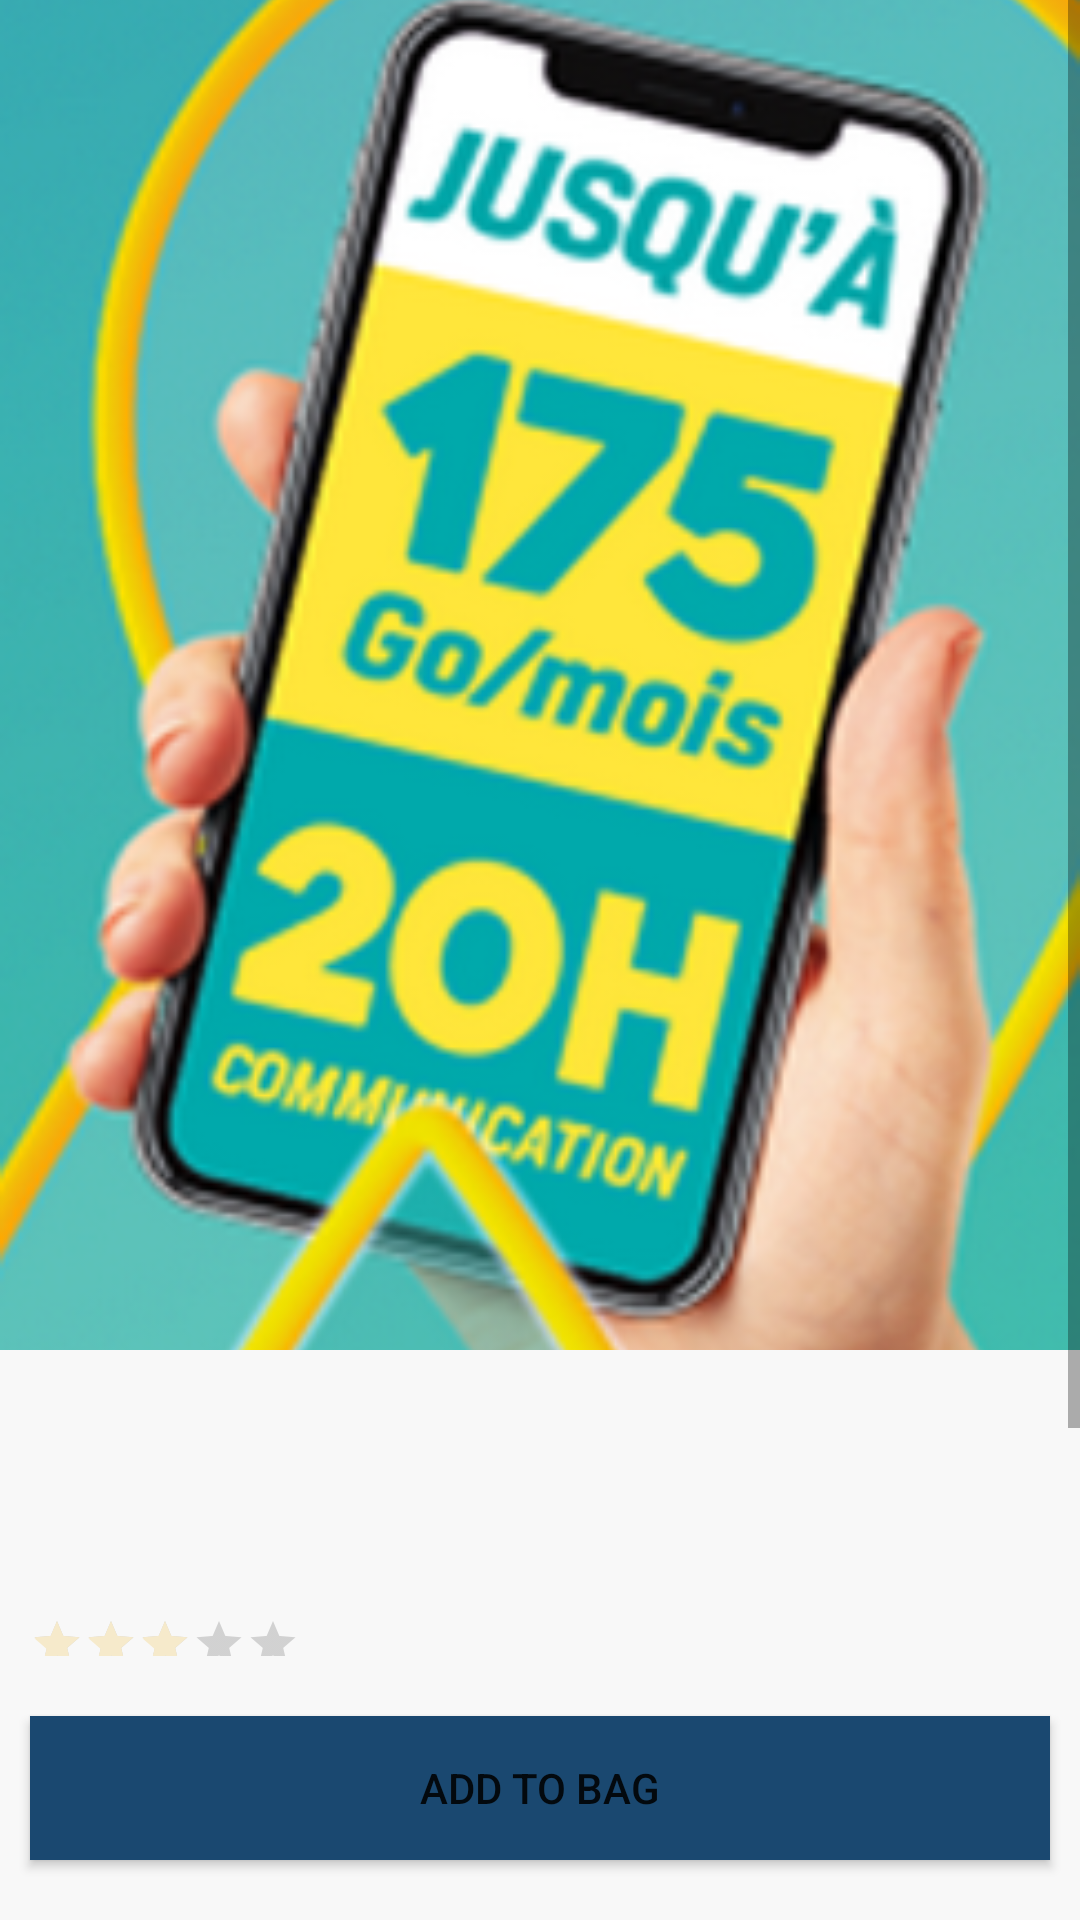

Here is an Android app screen rendered from its layout file. Give the layout XML and the strings, colors and styles it references.
<!-- AndroidManifest.xml: application theme Theme.Lcsoftsim -->
<!-- res/layout/activity_product_details.xml -->
<?xml version="1.0" encoding="utf-8"?>
<androidx.constraintlayout.widget.ConstraintLayout xmlns:android="http://schemas.android.com/apk/res/android"
    xmlns:app="http://schemas.android.com/apk/res-auto"
    xmlns:tools="http://schemas.android.com/tools"
    android:layout_width="match_parent"
    android:layout_height="match_parent"
    android:background="@color/backgroundwhite"
    tools:context=".activity.PLanPackDetailsActivity">

    <ScrollView
        android:layout_width="match_parent"
        android:layout_height="0dp"
        app:layout_constraintBottom_toTopOf="@+id/linearLayout7"
        app:layout_constraintEnd_toEndOf="parent"
        app:layout_constraintStart_toStartOf="parent"
        app:layout_constraintTop_toTopOf="parent">

        <androidx.constraintlayout.widget.ConstraintLayout
            android:layout_width="match_parent"
            android:layout_height="match_parent">

            <com.google.android.material.imageview.ShapeableImageView

                android:id="@+id/productImage_ProductDetailsPage"
                android:layout_width="match_parent"
                android:layout_height="450dp"
                android:scaleType="centerCrop"
                app:layout_constraintEnd_toEndOf="parent"
                app:layout_constraintStart_toStartOf="parent"
                app:layout_constraintTop_toTopOf="parent"
                android:src="@drawable/img" />

            <LinearLayout
                android:id="@+id/topBarLayout"
                android:layout_width="match_parent"
                android:layout_height="50dp"
                android:layout_marginLeft="10dp"
                android:layout_marginRight="10dp"
                android:layout_marginTop="20dp"
                android:gravity="center"
                app:layout_constraintEnd_toEndOf="parent"
                app:layout_constraintStart_toStartOf="parent"
                app:layout_constraintTop_toTopOf="parent">

                <ImageView
                    android:id="@+id/backIv_ProfileFrag"
                    android:layout_width="20dp"
                    android:layout_height="20dp"
                    android:src="@drawable/ic_back"
                    app:tint="@color/white" />

                <ImageView
                    android:id="@+id/searchIv_ProfileFrag"
                    android:layout_width="20dp"
                    android:layout_height="20dp"
                    android:src="@drawable/ic_back"
                    app:tint="@color/white" />
            </LinearLayout>

            <LinearLayout
                android:id="@+id/linearLayout6"
                android:layout_width="match_parent"
                android:layout_height="wrap_content"
                android:orientation="vertical"
                app:layout_constraintEnd_toEndOf="parent"
                app:layout_constraintStart_toStartOf="parent"
                app:layout_constraintTop_toBottomOf="@+id/productImage_ProductDetailsPage">

                <LinearLayout
                    android:layout_width="match_parent"
                    android:layout_height="wrap_content"
                    android:layout_marginLeft="10dp"
                    android:layout_marginTop="20dp"
                    android:layout_marginRight="10dp"
                    android:orientation="horizontal">

                    <TextView
                        android:id="@+id/productName"
                        android:layout_width="0dp"
                        android:layout_height="match_parent"
                        android:layout_weight="3"
                        android:fontFamily="@font/metropolis_semibold"
                        android:maxEms="30"
                        android:maxLines="2"
                        android:textColor="@color/black"
                        android:textSize="25sp" />

                    <TextView
                        android:id="@+id/productPrice_ProductDetailsPage"
                        android:layout_width="0dp"
                        android:layout_height="match_parent"
                        android:layout_weight="1"
                        android:fontFamily="@font/metropolis_semibold"
                        android:gravity="end"
                        android:textColor="@color/mainText"
                        android:textSize="25sp" />
                </LinearLayout>

                <TextView
                    android:id="@+id/productBrand_ProductDetailsPage"
                    android:layout_width="match_parent"
                    android:layout_height="match_parent"
                    android:layout_marginLeft="10dp"
                    android:layout_marginRight="10dp"
                    android:layout_marginTop="10dp"
                    android:fontFamily="@font/metropolis_regular"
                    android:text=""
                    android:textColor="@color/mainText"
                    android:textSize="13sp" />

                <RatingBar
                    android:id="@+id/productRating_singleProduct"
                    style="@style/Widget.AppCompat.RatingBar.Indicator"
                    android:layout_width="180dp"
                    android:layout_height="wrap_content"
                    android:layout_marginLeft="10dp"
                    android:numStars="5"
                    android:rating="3"
                    android:scaleX=".5"
                    android:scaleY=".5"
                    android:textColor="@color/black"
                    android:transformPivotX="0dp"
                    android:transformPivotY="15dp" />




                <LinearLayout
                    android:id="@+id/shippingAddress_productDetailsPage"
                    android:layout_width="match_parent"
                    android:layout_height="match_parent"
                    android:layout_marginLeft="10dp"
                    android:layout_marginRight="10dp"
                    android:layout_marginTop="30dp">

                    <LinearLayout
                        android:layout_width="0dp"
                        android:layout_height="match_parent"
                        android:layout_weight="1"
                        android:gravity="center"
                        android:orientation="vertical">

                        <TextView
                            android:id="@+id/productDes_ProductDetailsPage"
                            android:layout_width="match_parent"
                            android:layout_height="wrap_content"
                            android:fontFamily="@font/metropolis_regular"
                            android:textColor="@color/mainText"
                            android:textSize="16sp" />

                        <TextView
                            android:layout_width="match_parent"
                            android:layout_height="wrap_content"
                            android:layout_marginTop="5dp"
                            android:fontFamily="@font/metropolis_regular"
                            android:text="Some Other description"
                            android:textColor="@color/textAd"
                            android:textSize="12sp" />
                    </LinearLayout>

                    <ImageView
                        android:layout_width="22dp"
                        android:layout_height="match_parent"
                        android:layout_marginLeft="10dp"
                        android:src="@drawable/ic_baseline_keyboard_arrow_right_24" />
                </LinearLayout>


            </LinearLayout>

        </androidx.constraintlayout.widget.ConstraintLayout>
    </ScrollView>

    <LinearLayout
        android:id="@+id/linearLayout7"
        android:layout_width="match_parent"
        android:layout_height="wrap_content"
        android:background="@color/backgroundwhite"
        app:layout_constraintBottom_toBottomOf="parent"
        app:layout_constraintEnd_toEndOf="parent"
        app:layout_constraintStart_toStartOf="parent">

        <Button
            android:id="@+id/addToCart_ProductDetailsPage"
            android:layout_width="match_parent"
            android:layout_height="wrap_content"
            android:layout_marginLeft="10dp"
            android:layout_marginTop="20dp"
            android:layout_marginRight="10dp"
            android:layout_marginBottom="20dp"
            android:background="@color/primary"
            android:text="Add To Bag" />
    </LinearLayout>
</androidx.constraintlayout.widget.ConstraintLayout>
<!-- resources referenced by this layout -->
<resources>
  <color name="backgroundwhite">#F8F8F8</color>
  <color name="black">#28292a</color>
  <color name="mainText">#28292a</color>
  <color name="primary">#1A4870</color>
  <color name="textAd">#9B9B9B</color>
  <color name="white">#FFFFFF</color>
  <!-- drawable img: png bitmap (drawable, 162520 bytes) -->
  <style name="Theme.Lcsoftsim" parent="Theme.MaterialComponents.DayNight.DarkActionBar">
          
          <item name="colorPrimary">@color/purple_500</item>
          <item name="colorPrimaryVariant">@color/purple_700</item>
          <item name="colorOnPrimary">@color/white</item>
          
          <item name="colorSecondary">@color/teal_200</item>
          <item name="colorSecondaryVariant">@color/teal_700</item>
          <item name="colorOnSecondary">@color/black</item>
          
          <item name="android:statusBarColor">?attr/colorPrimaryVariant</item>
          
      </style>
  <color name="purple_500">#1A4870</color>
  <color name="purple_700">#1A4870</color>
  <color name="teal_200">#F6EACB</color>
  <color name="teal_700">#F6EACB</color>
</resources>
